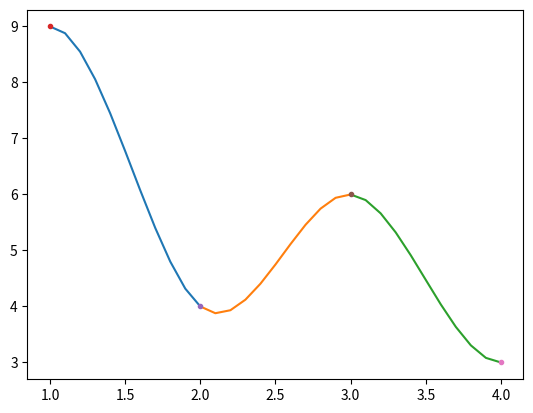

The script that saved this image:
import numpy as np
import math
import matplotlib.pyplot as plt

x = [1,2,3,4]
y = [9,4,6,3]

A = []
b = []

for line_num in range(len(x)-1):
    for st_en in range(2):
        row = []
        for hoge in range(line_num):
            row += [0 for i in range(len(x))]
        for num in range(len(x)):
            num = len(x)-1 - num
            row.append(x[line_num+st_en] ** num)
        """
        row += [
            x[line_num+st_en] ** 3,
            x[line_num+st_en] ** 2,
            x[line_num+st_en] ** 1,
            x[line_num+st_en] ** 0,
        ]
        """
        for hoge in range(len(x)-2 - line_num):
            row += [0 for i in range(len(x))]
        b.append(y[line_num+st_en])
        print(row)
        A.append(row)

for line_num in range(1,len(x)-1):
    for two_or_three in range(2):
        row = []
        for hoge in range(line_num-1):
            row += [0 for i in range(len(x))]
        if two_or_three == 0:
            for st_en in range(2):
                for num in range(len(x)-1):
                    num = len(x)-2 - num
                    row.append( (x[line_num] ** num) * (num+1) * (-1) ** st_en)
                row.append(0)
                """
                row += [
                    (x[line_num] ** 2) * 3 * (-1) ** st_en,
                    (x[line_num] ** 1) * 2 * (-1) ** st_en,
                    (x[line_num] ** 0) * 1 * (-1) ** st_en,
                    0,
                ]
                """
        else:
            for st_en in range(2):
                for num in range(len(x)-2):
                    num2 = len(x)-1 - num
                    num3 = num2-2
                    row.append(x[line_num] ** num3 * math.factorial(num2) * (-1) ** st_en)
                row.append(0)
                row.append(0)
                """
                row += [
                    x[line_num] * 6 * (-1) ** st_en,
                    2 * (-1) ** st_en,
                    0,
                    0,
                ]
                """
        for hoge in range(len(x)-2 - line_num):
            row += [0 for i in range(len(x))]
        A.append(row)
        print(row)

for line_num in range(2):
    if line_num == 1:
        line_num = len(x)-1
    row = []
    for hoge in range(line_num-1):
        row += [0 for i in range(len(x))]
    """
    for num in range(len(x)-2):
        num2 = len(x)-1 - num
        num3 = num2-2
        row.append(x[line_num] ** num3 * math.factorial(num2))
    row.append(0)
    row.append(0)
    """

    """
    row += [
        x[line_num] * 6,
        2,
        0,
        0,
    ]
    """
    row += [
        x[line_num] ** 2 * 3,
        x[line_num] * 2,
        1,
        0,
    ]
    for hoge in range(len(x)-2 - line_num):
        row += [0 for i in range(len(x))]
    print(row)
    A.append(row)


for i in range(12-len(b)):
    b.append(0)

print(b)

print(A)
A = np.matrix(A)
print(A)

result = np.linalg.solve(A,b)

print(result)

params = []
params.append([result[0],result[1],result[2],result[3]])
params.append([result[4],result[5],result[6],result[7]])
params.append([result[8],result[9],result[10],result[11]])

print(params)

def f(x,p):
    return p[0] * x ** 3 + p[1] * x ** 2 + p[2] * x ** 1 + p[3] * x ** 0

for i in range(len(x)-1):
    xrange = np.arange(x[i],x[i+1]+0.1,0.1)
    yrange = f(xrange,params[i])
    plt.plot(xrange,yrange)


for i in range(len(x)):
    plt.plot(x[i],y[i],marker='.')

plt.show()
